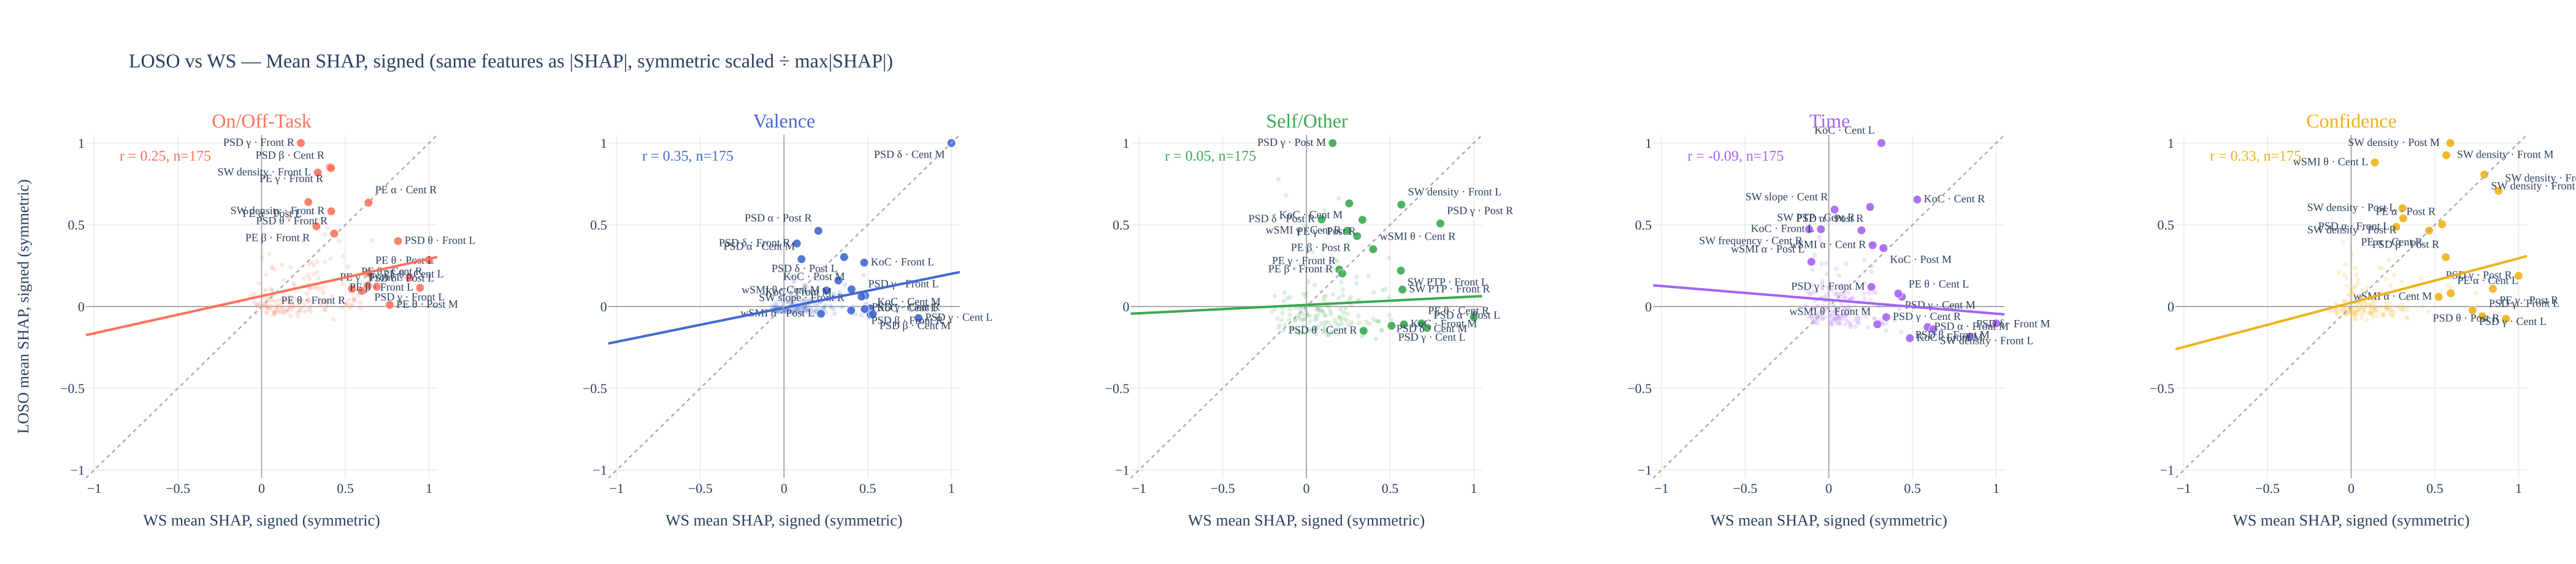

The data file committed next to this chart (first rows):
trace_index, trace_type, trace_name, row_label, col_label, x, y, subject
0, scatter, On/Off-Task (other), , On/Off-Task, -0.07208, 0.06054, N1_mean_occipitoparietal_lateral_trimmea…
0, scatter, On/Off-Task (other), , On/Off-Task, 0.02424, 0.1001, P1_mean_occipitoparietal_lateral_trimmea…
0, scatter, On/Off-Task (other), , On/Off-Task, 0.1525, -0.02697, P3a_mean_frontocentral_midline_trimmean
0, scatter, On/Off-Task (other), , On/Off-Task, 0.3688, 0.08515, P3b_mean_centroparietal_midline_trimmean
0, scatter, On/Off-Task (other), , On/Off-Task, 0.1581, 0.5693, PE_alpha_mean_central_left_trimmean
0, scatter, On/Off-Task (other), , On/Off-Task, 0.1609, 0.5462, PE_alpha_mean_central_mid_trimmean
0, scatter, On/Off-Task (other), , On/Off-Task, 0.261, -0.03126, PE_alpha_mean_frontal_left_trimmean
0, scatter, On/Off-Task (other), , On/Off-Task, 0.1294, -0.04194, PE_alpha_mean_frontal_mid_trimmean
0, scatter, On/Off-Task (other), , On/Off-Task, 0.09052, -0.0182, PE_alpha_mean_frontal_right_trimmean
0, scatter, On/Off-Task (other), , On/Off-Task, 0.1239, 0.2545, PE_alpha_mean_posterior_mid_trimmean
0, scatter, On/Off-Task (other), , On/Off-Task, 0.1655, 0.542, PE_alpha_mean_posterior_right_trimmean
0, scatter, On/Off-Task (other), , On/Off-Task, 0.5361, 0.01254, PE_beta_mean_central_left_trimmean
0, scatter, On/Off-Task (other), , On/Off-Task, 0.5899, 0.02257, PE_beta_mean_central_mid_trimmean
0, scatter, On/Off-Task (other), , On/Off-Task, 0.5263, -0.008803, PE_beta_mean_central_right_trimmean
0, scatter, On/Off-Task (other), , On/Off-Task, 0.6254, 0.1822, PE_beta_mean_frontal_mid_trimmean
0, scatter, On/Off-Task (other), , On/Off-Task, 0.509, 0.018, PE_beta_mean_posterior_left_trimmean
0, scatter, On/Off-Task (other), , On/Off-Task, 0.5428, 0.09538, PE_beta_mean_posterior_mid_trimmean
0, scatter, On/Off-Task (other), , On/Off-Task, 0.3638, 0.1145, PE_beta_mean_posterior_right_trimmean
0, scatter, On/Off-Task (other), , On/Off-Task, 0.5885, -0.007613, PE_gamma_mean_central_left_trimmean
0, scatter, On/Off-Task (other), , On/Off-Task, 0.5765, 0.06897, PE_gamma_mean_central_mid_trimmean
0, scatter, On/Off-Task (other), , On/Off-Task, 0.5389, 0.005761, PE_gamma_mean_central_right_trimmean
0, scatter, On/Off-Task (other), , On/Off-Task, 0.6436, 0.1655, PE_gamma_mean_frontal_mid_trimmean
0, scatter, On/Off-Task (other), , On/Off-Task, 0.5049, 0.01303, PE_gamma_mean_posterior_left_trimmean
0, scatter, On/Off-Task (other), , On/Off-Task, 0.5541, 0.03652, PE_gamma_mean_posterior_mid_trimmean
0, scatter, On/Off-Task (other), , On/Off-Task, 0.3326, 0.125, PE_gamma_mean_posterior_right_trimmean
0, scatter, On/Off-Task (other), , On/Off-Task, 0.3797, -0.02312, PE_theta_mean_central_mid_trimmean
0, scatter, On/Off-Task (other), , On/Off-Task, 0.5195, 0.04067, PE_theta_mean_frontal_left_trimmean
0, scatter, On/Off-Task (other), , On/Off-Task, 0.3733, 0.03126, PE_theta_mean_frontal_mid_trimmean
0, scatter, On/Off-Task (other), , On/Off-Task, 0.4814, -0.007208, PE_theta_mean_posterior_right_trimmean
0, scatter, On/Off-Task (other), , On/Off-Task, 0.3851, 0.03204, kolmogorov_complexity_mean_central_left_…
0, scatter, On/Off-Task (other), , On/Off-Task, 0.2813, -0.01508, kolmogorov_complexity_mean_central_mid_t…
0, scatter, On/Off-Task (other), , On/Off-Task, 0.5187, 0.1727, kolmogorov_complexity_mean_central_right…
0, scatter, On/Off-Task (other), , On/Off-Task, 0.2318, 0.02626, kolmogorov_complexity_mean_frontal_left_…
0, scatter, On/Off-Task (other), , On/Off-Task, 0.3161, 0.1143, kolmogorov_complexity_mean_frontal_mid_t…
0, scatter, On/Off-Task (other), , On/Off-Task, 0.2256, -0.02213, kolmogorov_complexity_mean_frontal_right…
0, scatter, On/Off-Task (other), , On/Off-Task, 0.5505, 0.0486, kolmogorov_complexity_mean_posterior_lef…
0, scatter, On/Off-Task (other), , On/Off-Task, 0.4644, 0.4013, kolmogorov_complexity_mean_posterior_mid…
0, scatter, On/Off-Task (other), , On/Off-Task, 0.5247, 0.1871, kolmogorov_complexity_mean_posterior_rig…
0, scatter, On/Off-Task (other), , On/Off-Task, 0.2464, 0.4013, psd_relative_alpha_mean_central_left_tri…
0, scatter, On/Off-Task (other), , On/Off-Task, 0.3321, 0.275, psd_relative_alpha_mean_central_mid_trim…
0, scatter, On/Off-Task (other), , On/Off-Task, 0.303, 0.2694, psd_relative_alpha_mean_central_right_tr…
0, scatter, On/Off-Task (other), , On/Off-Task, 0.3295, 0.2111, psd_relative_alpha_mean_frontal_left_tri…
0, scatter, On/Off-Task (other), , On/Off-Task, 0.3932, 0.4804, psd_relative_alpha_mean_frontal_mid_trim…
0, scatter, On/Off-Task (other), , On/Off-Task, 0.1704, 0.06393, psd_relative_alpha_mean_frontal_right_tr…
0, scatter, On/Off-Task (other), , On/Off-Task, 0.3437, 0.5336, psd_relative_alpha_mean_posterior_left_t…
0, scatter, On/Off-Task (other), , On/Off-Task, 0.515, 0.2445, psd_relative_alpha_mean_posterior_mid_tr…
0, scatter, On/Off-Task (other), , On/Off-Task, 0.2931, 0.5737, psd_relative_alpha_mean_posterior_right_…
0, scatter, On/Off-Task (other), , On/Off-Task, 0.3421, 0.1074, psd_relative_beta_mean_central_left_trim…
0, scatter, On/Off-Task (other), , On/Off-Task, 0.2508, 0.1212, psd_relative_beta_mean_central_mid_trimm…
0, scatter, On/Off-Task (other), , On/Off-Task, 0.2183, 0.009248, psd_relative_beta_mean_frontal_left_trim…
0, scatter, On/Off-Task (other), , On/Off-Task, 0.2383, -0.00832, psd_relative_beta_mean_frontal_mid_trimm…
0, scatter, On/Off-Task (other), , On/Off-Task, 0.07766, -0.04284, psd_relative_beta_mean_frontal_right_tri…
0, scatter, On/Off-Task (other), , On/Off-Task, 0.07802, 0.2281, psd_relative_beta_mean_posterior_left_tr…
0, scatter, On/Off-Task (other), , On/Off-Task, 0.287, 0.1092, psd_relative_beta_mean_posterior_mid_tri…
0, scatter, On/Off-Task (other), , On/Off-Task, 0.3098, 0.1985, psd_relative_beta_mean_posterior_right_t…
0, scatter, On/Off-Task (other), , On/Off-Task, 0.4169, 0.06206, psd_relative_delta_mean_central_left_tri…
0, scatter, On/Off-Task (other), , On/Off-Task, 0.4863, 0.3087, psd_relative_delta_mean_central_mid_trim…
0, scatter, On/Off-Task (other), , On/Off-Task, 0.1438, 0.0376, psd_relative_delta_mean_central_right_tr…
0, scatter, On/Off-Task (other), , On/Off-Task, 0.3387, 0.1738, psd_relative_delta_mean_frontal_left_tri…
0, scatter, On/Off-Task (other), , On/Off-Task, 0.1365, 0.08016, psd_relative_delta_mean_frontal_mid_trim…
... 825 more rows
